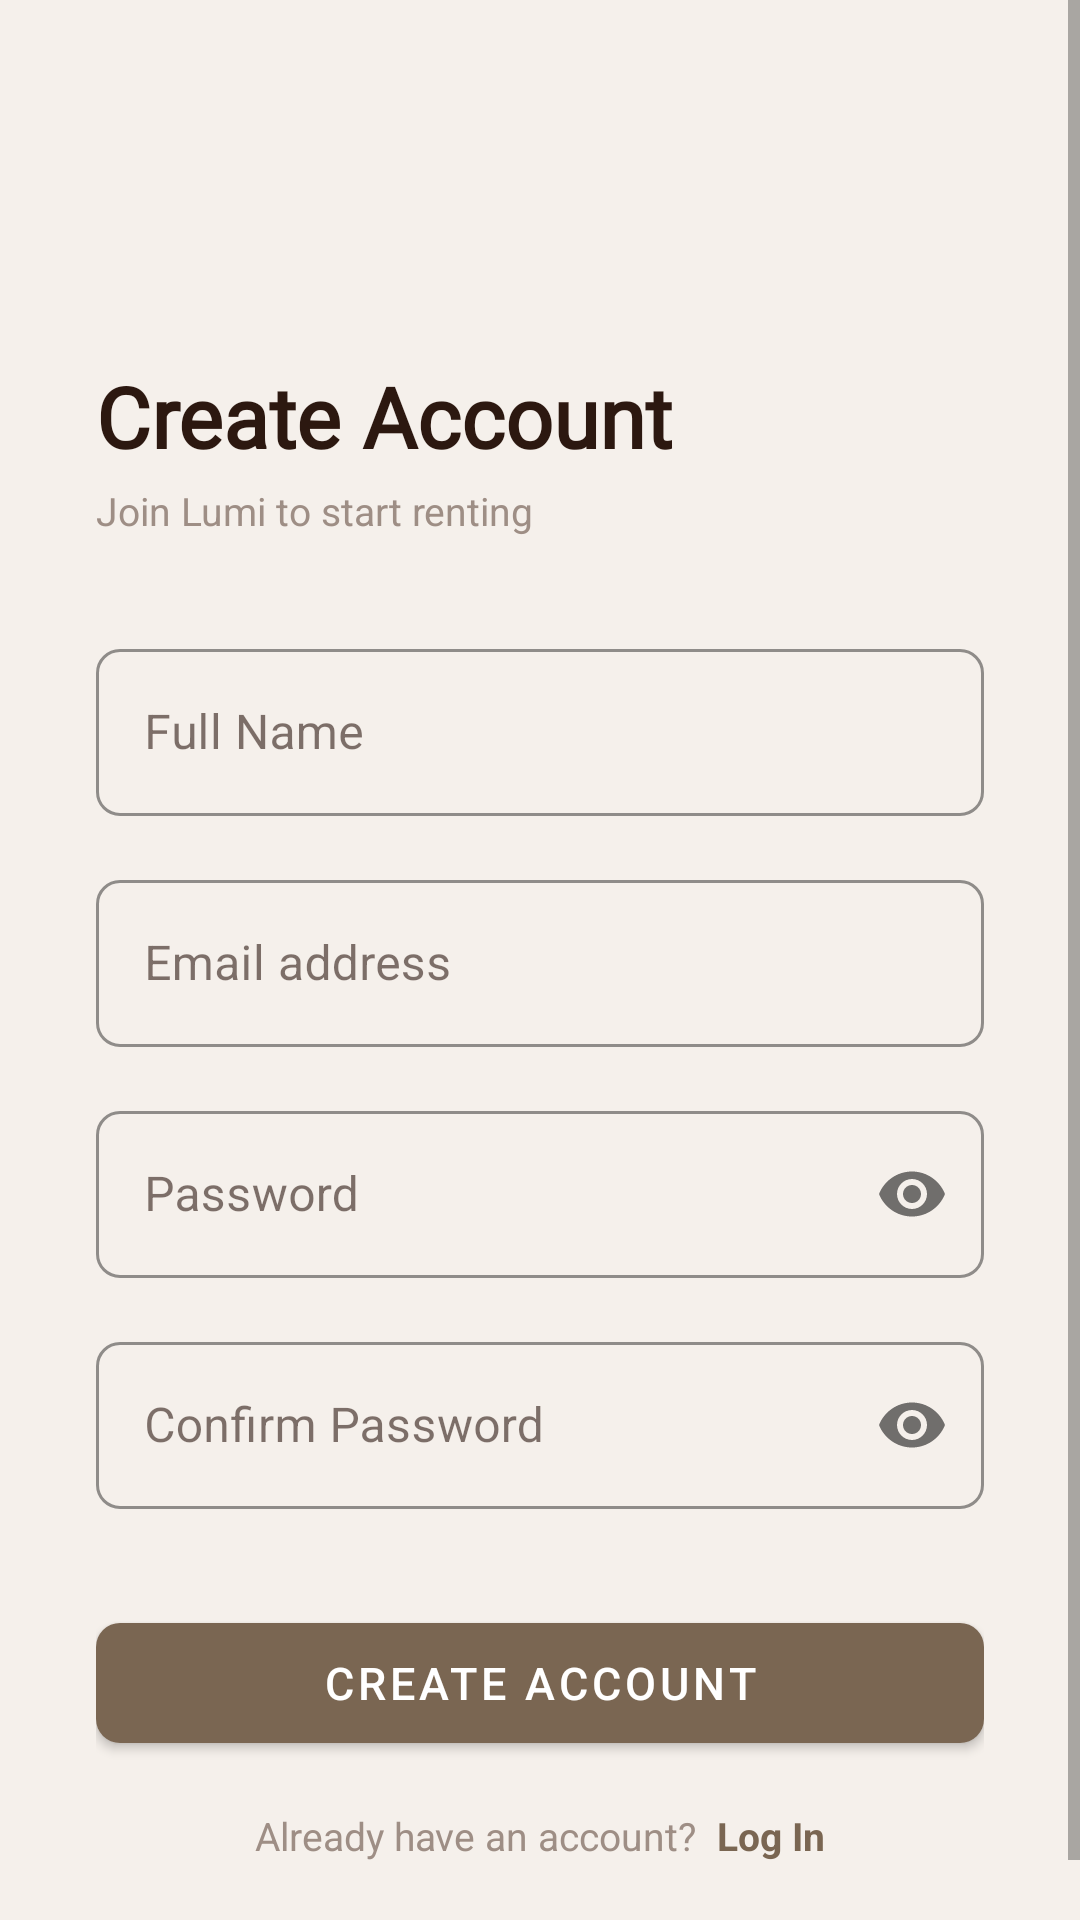

The Android layout XML behind this screen, and the referenced resources:
<!-- AndroidManifest.xml: application theme Theme.ProjectLumi -->
<!-- res/layout/activity_signup.xml -->
<?xml version="1.0" encoding="utf-8"?>
<ScrollView
    xmlns:android="http://schemas.android.com/apk/res/android"
    xmlns:app="http://schemas.android.com/apk/res-auto"
    android:layout_width="match_parent"
    android:layout_height="match_parent"
    android:background="#F5F0EB"
    android:fillViewport="true">

    <LinearLayout
        android:layout_width="match_parent"
        android:layout_height="wrap_content"
        android:orientation="vertical"
        android:paddingHorizontal="32dp"
        android:paddingTop="60dp"
        android:paddingBottom="40dp">

        
        <ImageButton
            android:id="@+id/signUpBackButton"
            android:layout_width="36dp"
            android:layout_height="36dp"
            android:src="@drawable/ic_back"
            android:background="?attr/selectableItemBackgroundBorderless"
            app:tint="#2C1810"
            android:layout_marginBottom="24dp" />

        
        <TextView
            android:layout_width="wrap_content"
            android:layout_height="wrap_content"
            android:text="Create Account"
            android:textSize="28sp"
            android:fontFamily="@font/cormorant_garamond"
            android:textStyle="bold"
            android:textColor="#2C1810"
            android:layout_marginBottom="4dp" />

        <TextView
            android:layout_width="wrap_content"
            android:layout_height="wrap_content"
            android:text="Join Lumi to start renting"
            android:textSize="13sp"
            android:textColor="#9E8E85"
            android:layout_marginBottom="32dp" />

        
        <com.google.android.material.textfield.TextInputLayout
            android:id="@+id/signUpNameLayout"
            style="@style/Widget.MaterialComponents.TextInputLayout.OutlinedBox"
            android:layout_width="match_parent"
            android:layout_height="wrap_content"
            android:hint="Full Name"
            android:layout_marginBottom="16dp"
            app:boxBackgroundColor="#F5F0EB"
            app:boxStrokeColor="#C8B89A"
            app:hintTextColor="#7A6652"
            app:boxCornerRadiusTopStart="8dp"
            app:boxCornerRadiusTopEnd="8dp"
            app:boxCornerRadiusBottomStart="8dp"
            app:boxCornerRadiusBottomEnd="8dp">

            <com.google.android.material.textfield.TextInputEditText
                android:id="@+id/signUpNameField"
                android:layout_width="match_parent"
                android:layout_height="wrap_content"
                android:inputType="textPersonName"
                android:textColor="#2C1810"
                android:imeOptions="actionNext" />

        </com.google.android.material.textfield.TextInputLayout>

        
        <com.google.android.material.textfield.TextInputLayout
            android:id="@+id/signUpEmailLayout"
            style="@style/Widget.MaterialComponents.TextInputLayout.OutlinedBox"
            android:layout_width="match_parent"
            android:layout_height="wrap_content"
            android:hint="Email address"
            android:layout_marginBottom="16dp"
            app:boxBackgroundColor="#F5F0EB"
            app:boxStrokeColor="#C8B89A"
            app:hintTextColor="#7A6652"
            app:boxCornerRadiusTopStart="8dp"
            app:boxCornerRadiusTopEnd="8dp"
            app:boxCornerRadiusBottomStart="8dp"
            app:boxCornerRadiusBottomEnd="8dp">

            <com.google.android.material.textfield.TextInputEditText
                android:id="@+id/signUpEmailField"
                android:layout_width="match_parent"
                android:layout_height="wrap_content"
                android:inputType="textEmailAddress"
                android:textColor="#2C1810"
                android:imeOptions="actionNext" />

        </com.google.android.material.textfield.TextInputLayout>

        
        <com.google.android.material.textfield.TextInputLayout
            android:id="@+id/signUpPasswordLayout"
            style="@style/Widget.MaterialComponents.TextInputLayout.OutlinedBox"
            android:layout_width="match_parent"
            android:layout_height="wrap_content"
            android:hint="Password"
            android:layout_marginBottom="16dp"
            app:boxBackgroundColor="#F5F0EB"
            app:boxStrokeColor="#C8B89A"
            app:hintTextColor="#7A6652"
            app:passwordToggleEnabled="true"
            app:boxCornerRadiusTopStart="8dp"
            app:boxCornerRadiusTopEnd="8dp"
            app:boxCornerRadiusBottomStart="8dp"
            app:boxCornerRadiusBottomEnd="8dp">

            <com.google.android.material.textfield.TextInputEditText
                android:id="@+id/signUpPasswordField"
                android:layout_width="match_parent"
                android:layout_height="wrap_content"
                android:inputType="textPassword"
                android:textColor="#2C1810"
                android:imeOptions="actionNext" />

        </com.google.android.material.textfield.TextInputLayout>

        
        <com.google.android.material.textfield.TextInputLayout
            android:id="@+id/signUpConfirmLayout"
            style="@style/Widget.MaterialComponents.TextInputLayout.OutlinedBox"
            android:layout_width="match_parent"
            android:layout_height="wrap_content"
            android:hint="Confirm Password"
            android:layout_marginBottom="32dp"
            app:boxBackgroundColor="#F5F0EB"
            app:boxStrokeColor="#C8B89A"
            app:hintTextColor="#7A6652"
            app:passwordToggleEnabled="true"
            app:boxCornerRadiusTopStart="8dp"
            app:boxCornerRadiusTopEnd="8dp"
            app:boxCornerRadiusBottomStart="8dp"
            app:boxCornerRadiusBottomEnd="8dp">

            <com.google.android.material.textfield.TextInputEditText
                android:id="@+id/signUpConfirmField"
                android:layout_width="match_parent"
                android:layout_height="wrap_content"
                android:inputType="textPassword"
                android:textColor="#2C1810"
                android:imeOptions="actionDone" />

        </com.google.android.material.textfield.TextInputLayout>

        
        <TextView
            android:id="@+id/signUpError"
            android:layout_width="match_parent"
            android:layout_height="wrap_content"
            android:text=""
            android:textSize="13sp"
            android:textColor="#B00020"
            android:gravity="center"
            android:layout_marginBottom="12dp"
            android:visibility="gone" />

        
        <com.google.android.material.button.MaterialButton
            android:id="@+id/signUpButton"
            android:layout_width="match_parent"
            android:layout_height="52dp"
            android:text="Create Account"
            android:textSize="15sp"
            app:backgroundTint="#7A6652"
            android:textColor="#FFFFFF"
            app:cornerRadius="8dp"
            android:layout_marginBottom="16dp" />

        
        <LinearLayout
            android:layout_width="wrap_content"
            android:layout_height="wrap_content"
            android:orientation="horizontal"
            android:gravity="center"
            android:layout_gravity="center">

            <TextView
                android:layout_width="wrap_content"
                android:layout_height="wrap_content"
                android:text="Already have an account?  "
                android:textSize="13sp"
                android:textColor="#9E8E85" />

            <TextView
                android:id="@+id/loginLink"
                android:layout_width="wrap_content"
                android:layout_height="wrap_content"
                android:text="Log In"
                android:textSize="13sp"
                android:textColor="#7A6652"
                android:textStyle="bold" />

        </LinearLayout>

    </LinearLayout>
</ScrollView>
<!-- resources referenced by this layout -->
<resources>
  <style name="Theme.ProjectLumi" parent="Theme.MaterialComponents.Light.NoActionBar">
  
          
          <item name="colorPrimary">@color/lumi_primary</item>
          <item name="colorPrimaryVariant">#5C4D3C</item>
          <item name="colorOnPrimary">@color/lumi_on_primary</item>
  
          <item name="colorSecondary">@color/lumi_secondary</item>
          <item name="colorSecondaryVariant">#A89880</item>
          <item name="colorOnSecondary">@color/lumi_on_secondary</item>
  
          
          <item name="android:colorBackground">@color/lumi_background</item>
          <item name="colorSurface">@color/lumi_surface</item>
          <item name="colorOnBackground">@color/lumi_on_background</item>
          <item name="colorOnSurface">@color/lumi_on_surface</item>
  
          
          <item name="colorError">@color/lumi_error</item>
          <item name="colorOnError">@color/white</item>
  
          
          <item name="android:statusBarColor">@color/lumi_background</item>
          <item name="android:windowLightStatusBar">true</item>
  
          
          <item name="android:navigationBarColor">@color/lumi_background</item>
  
          
          <item name="android:windowBackground">@color/lumi_background</item>
  
          
          <item name="android:windowActivityTransitions">true</item>
  
          
          <item name="colorControlActivated">@color/lumi_primary</item>
          <item name="colorControlHighlight">@color/lumi_secondary</item>
  
          <item name="android:windowEnterTransition">@android:transition/fade</item>
          <item name="android:windowExitTransition">@android:transition/fade</item>
      </style>
  <color name="lumi_primary">#7A6652</color>
  <color name="lumi_on_primary">#FFFFFF</color>
  <color name="lumi_secondary">#C8B89A</color>
  <color name="lumi_on_secondary">#2C1810</color>
  <color name="lumi_background">#F5F0EB</color>
  <color name="lumi_surface">#FFFFFF</color>
  <color name="lumi_on_background">#2C1810</color>
  <color name="lumi_on_surface">#2C1810</color>
  <color name="lumi_error">#B00020</color>
  <color name="white">#FFFFFFFF</color>
</resources>
